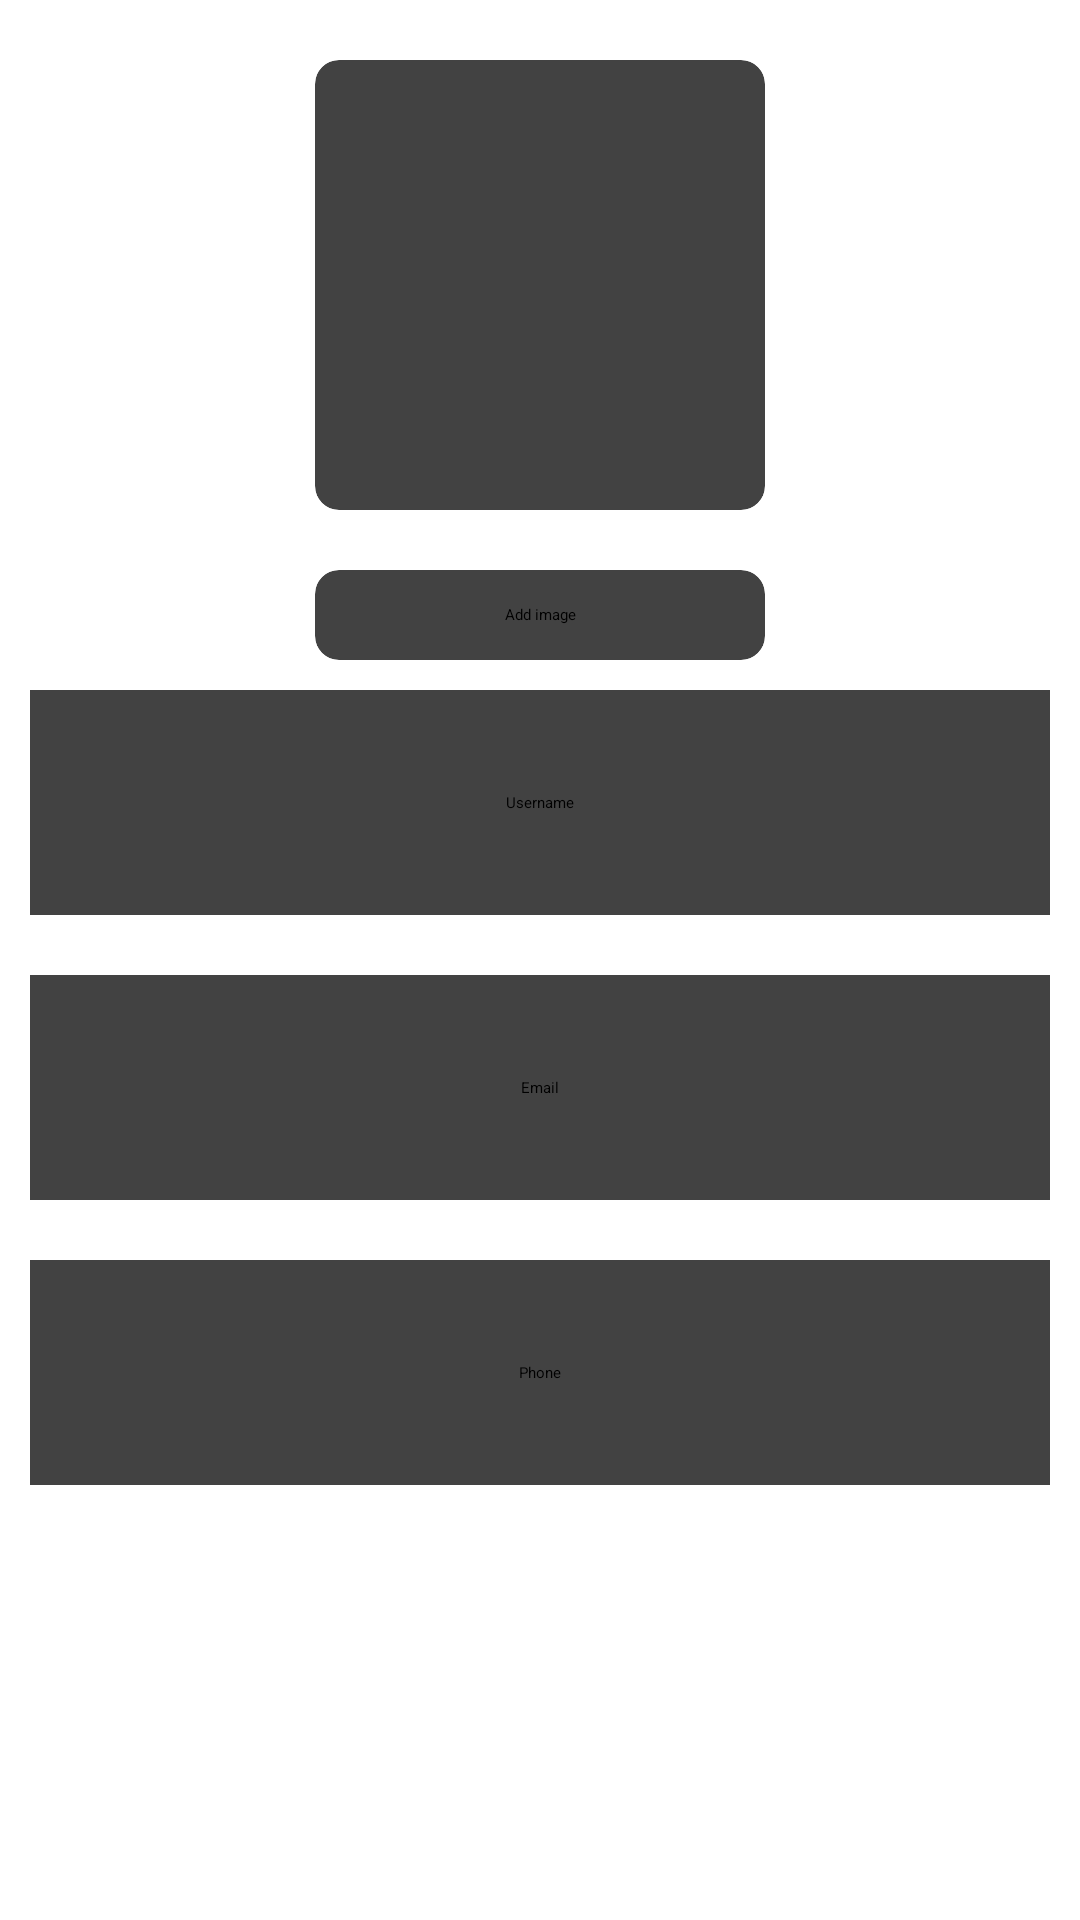

This screen was rendered from an Android layout file. Write that file and the resources it references.
<!-- AndroidManifest.xml: application theme Theme.GiaoDienChinh_DoAn -->
<!-- res/layout/activity_edit_profile.xml -->
<?xml version="1.0" encoding="utf-8"?>
<FrameLayout xmlns:android="http://schemas.android.com/apk/res/android"
    xmlns:app="http://schemas.android.com/apk/res-auto"
    xmlns:tools="http://schemas.android.com/tools"
    android:layout_width="match_parent"
    android:layout_height="match_parent"
    tools:context=".AnotherNav.EditProfileActivity">
    <LinearLayout
        android:layout_width="match_parent"
        android:layout_height="match_parent"
        android:orientation="vertical"
        android:layout_gravity="center">

        <androidx.cardview.widget.CardView
            android:layout_width="150dp"
            android:layout_height="150dp"
            android:layout_gravity="center"
            android:layout_marginTop="20dp"
            app:cardCornerRadius="8dp"
            app:cardElevation="8dp">

            <ImageView
                android:id="@+id/profileImage"
                android:layout_width="match_parent"
                android:layout_height="match_parent"
                android:src="@drawable/logo"
                android:scaleType="centerCrop"/>

        </androidx.cardview.widget.CardView>

        <LinearLayout
            android:layout_width="match_parent"
            android:layout_height="wrap_content"
            android:orientation="vertical"
            android:gravity="center"
            android:layout_marginBottom="50dp">
            <androidx.cardview.widget.CardView
                android:layout_width="150dp"
                android:layout_height="30dp"
                android:layout_gravity="center"
                android:layout_marginTop="20dp"
                app:cardCornerRadius="8dp"
                app:cardElevation="8dp">

                <TextView
                    android:gravity="center"
                    android:id="@+id/AddImage"
                    android:layout_width="match_parent"
                    android:layout_height="match_parent"
                    android:text="Add image"
                    android:scaleType="centerCrop"/>

            </androidx.cardview.widget.CardView>

            <androidx.cardview.widget.CardView
                android:layout_width="match_parent"
                android:layout_height="wrap_content"
                android:layout_margin="10dp"
                android:padding="10dp"
                >

                <EditText
                    android:id="@+id/username"
                    android:layout_width="match_parent"
                    android:layout_height="75dp"
                    android:hint="Username"
                    android:orientation="vertical"
                    android:gravity="center"/>

            </androidx.cardview.widget.CardView>

            <androidx.cardview.widget.CardView
                android:layout_width="match_parent"
                android:layout_height="wrap_content"
                android:layout_margin="10dp"
                android:padding="10dp">

                <EditText

                    android:layout_height="75dp"
                    android:id="@+id/email"
                    android:layout_width="match_parent"
                    android:gravity="center"
                    android:hint="Email" />

            </androidx.cardview.widget.CardView>

            <androidx.cardview.widget.CardView
                android:layout_width="match_parent"
                android:layout_height="wrap_content"
                android:layout_margin="10dp"
                android:padding="10dp">

                <EditText
                    android:gravity="center"
                    android:id="@+id/phone"
                    android:layout_width="match_parent"
                    android:layout_height="75dp"
                    android:hint="Phone"/>

            </androidx.cardview.widget.CardView>


        </LinearLayout>

        <Button

            android:id="@+id/EditProfile"
            android:layout_width="155dp"
            android:layout_height="wrap_content"
            android:layout_gravity="center"
            android:backgroundTint="@color/colorAccent"
            android:text="Save"
            android:textColor="@color/white"
            android:textSize="20dp" />
        <Button

            android:id="@+id/LogOut"
            android:layout_width="155dp"
            android:layout_height="wrap_content"
            android:layout_gravity="center"

            android:backgroundTint="@color/colorAccent"
            android:text="Logout"
            android:textColor="@color/white"
            android:textSize="20dp" />
    </LinearLayout>
</FrameLayout>
<!-- resources referenced by this layout -->
<resources>

  <!-- not gathered from this repository: default colours our renderer supplied (Android Studio template values) -->
  <color name="white">#FFFFFFFF</color>
  <color name="colorAccent">#FF03DAC5</color>
</resources>
